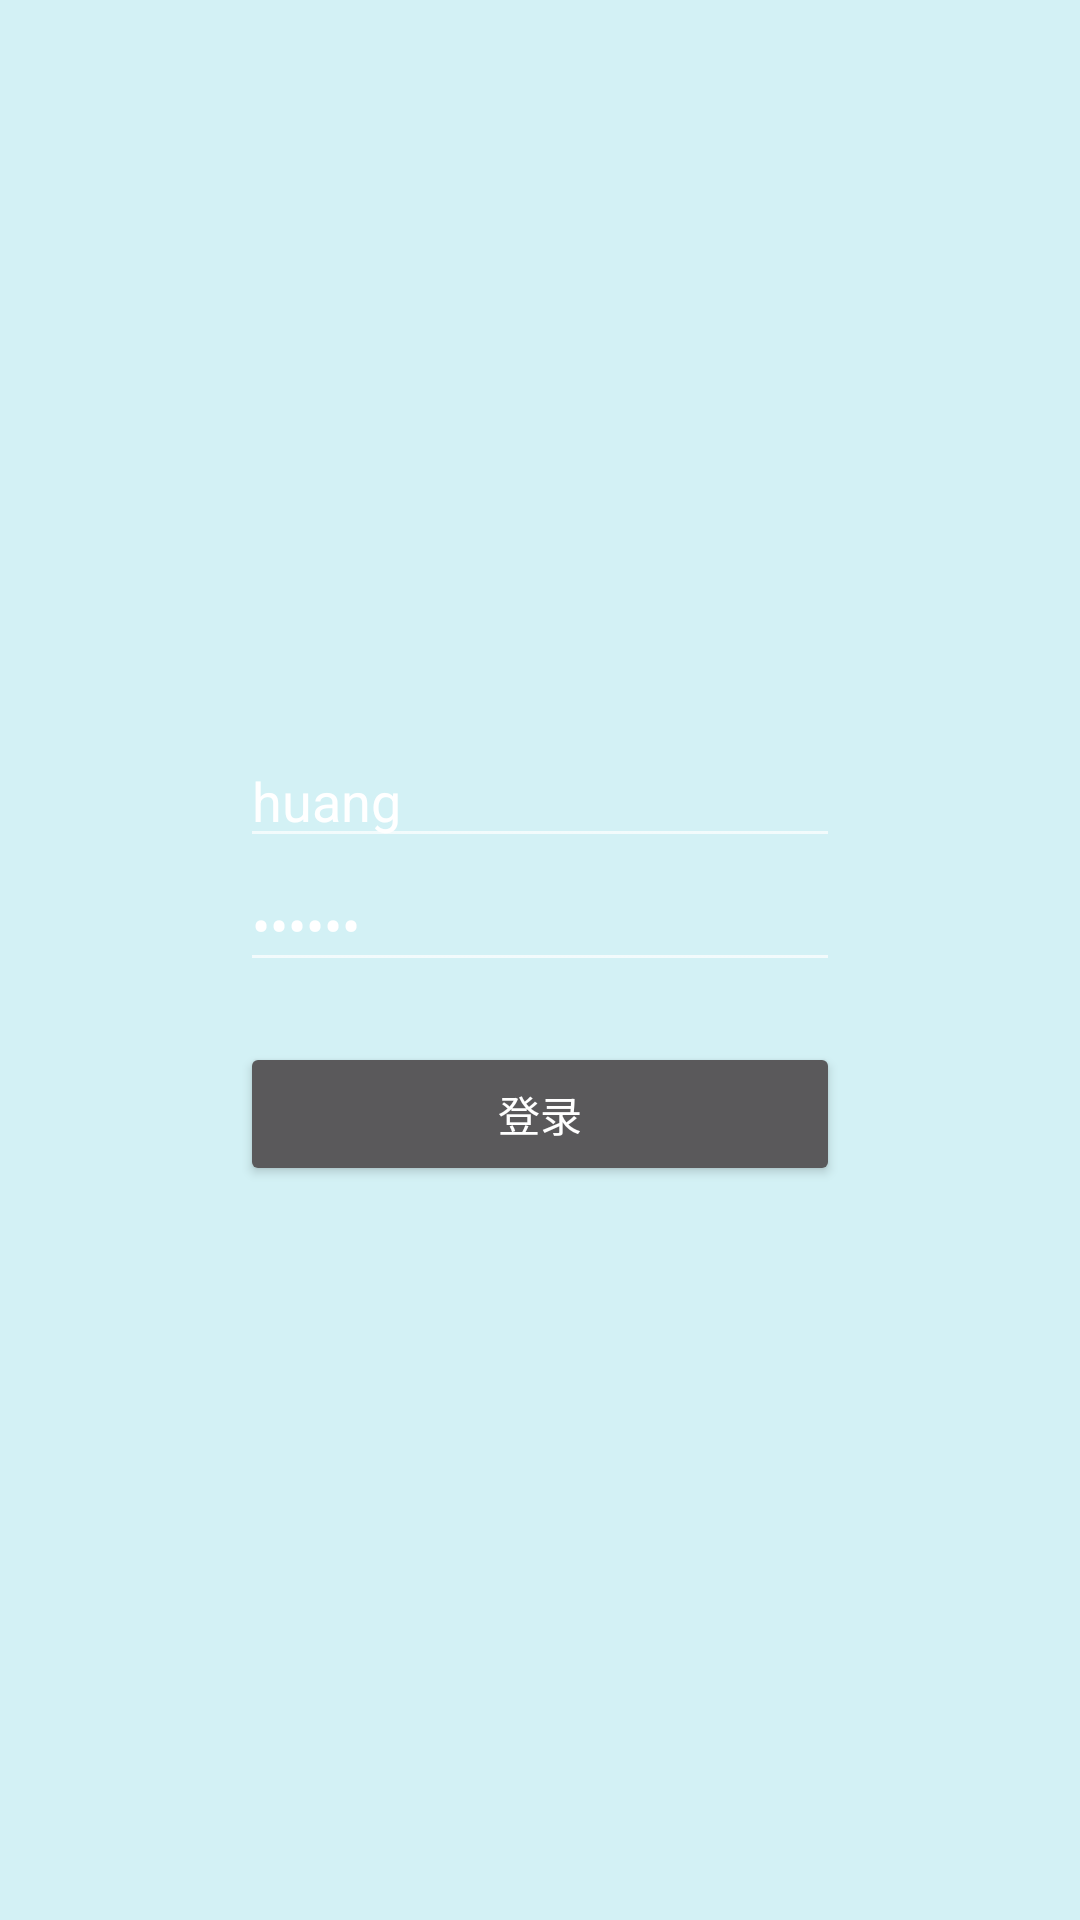

Here is an Android app screen rendered from its layout file. Give the layout XML and the strings, colors and styles it references.
<!-- AndroidManifest.xml: application theme AppTheme -->
<!-- res/layout/activity_login.xml -->
<?xml version="1.0" encoding="utf-8"?>
<RelativeLayout xmlns:android="http://schemas.android.com/apk/res/android"
    android:layout_width="match_parent"
    android:layout_height="match_parent">

    <LinearLayout
        android:layout_width="200dp"
        android:layout_height="wrap_content"
        android:layout_centerInParent="true"
        android:orientation="vertical">

        <EditText
            android:id="@+id/login_name_et"
            android:layout_width="match_parent"
            android:layout_height="wrap_content"
            android:inputType="text"
            android:text="huang" />

        <EditText
            android:id="@+id/login_password_et"
            android:layout_width="match_parent"
            android:layout_height="wrap_content"
            android:inputType="textPassword"
            android:text="123456" />

        <Button
            android:id="@+id/login_bt"
            android:layout_width="match_parent"
            android:layout_height="wrap_content"
            android:layout_gravity="center_horizontal"
            android:layout_marginTop="20dp"
            android:text="登录"
            android:visibility="visible" />
    </LinearLayout>
</RelativeLayout>
<!-- resources referenced by this layout -->
<resources>
  <style name="AppTheme" parent="AppTheme.Base" />
  <style name="AppTheme.Base" parent="Theme.AppCompat.NoActionBar">
          <item name="windowActionBar">false</item>
          <item name="android:windowNoTitle">true</item>
          <item name="colorPrimary">@color/base_color</item>
          <item name="colorPrimaryDark">@color/base_color</item>
          <item name="android:windowBackground">@color/base_bg_color</item>
      </style>
  <color name="base_color">#21b8ce</color>
  <color name="base_bg_color">#d3f1f5</color>
</resources>
